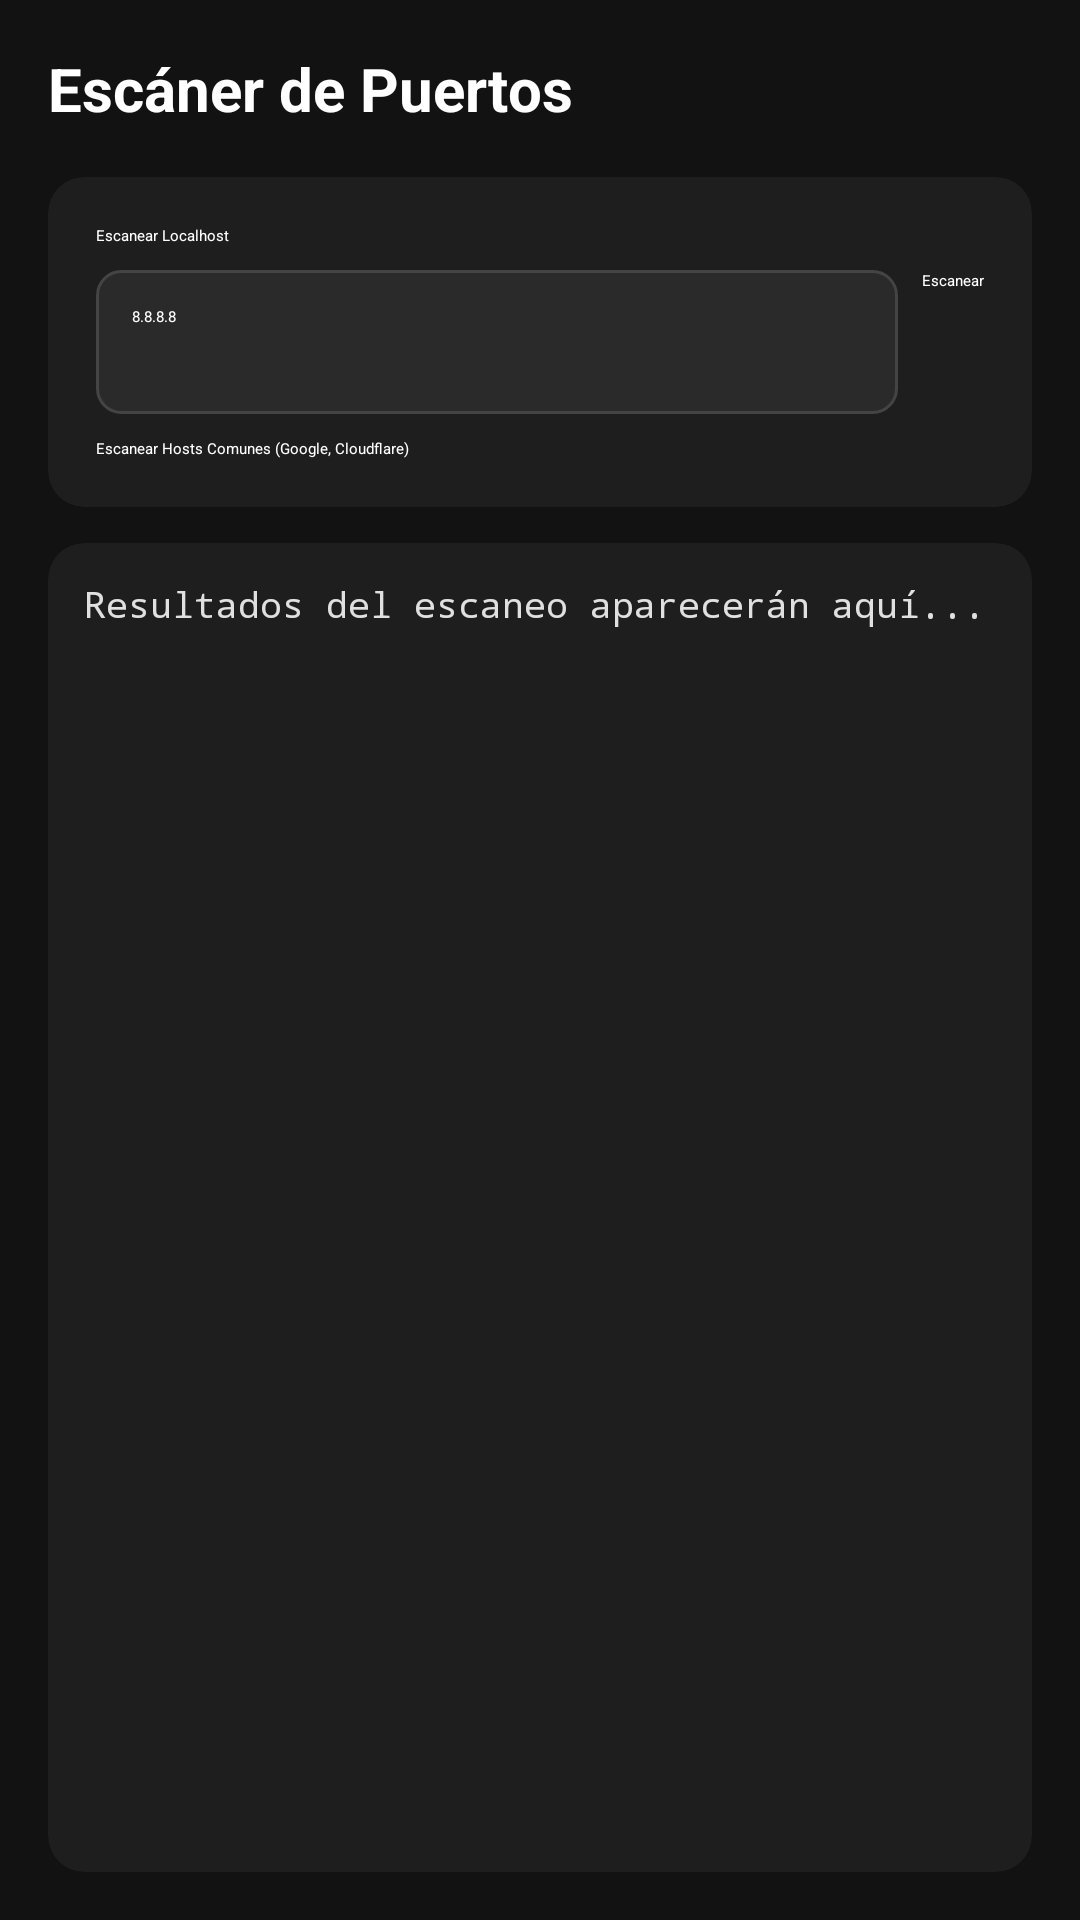

Layout XML and referenced resources for this Android screen:
<!-- AndroidManifest.xml: application theme Theme.Home -->
<!-- res/layout/fragment_port_scanner.xml -->
<?xml version="1.0" encoding="utf-8"?>

<LinearLayout 
    xmlns:android="http://schemas.android.com/apk/res/android"
    xmlns:app="http://schemas.android.com/apk/res-auto"
    android:layout_width="match_parent"
    android:layout_height="match_parent"
    android:orientation="vertical"
    android:background="#121212"
    android:padding="16dp">

    <TextView
        android:layout_width="wrap_content"
        android:layout_height="wrap_content"
        android:text="Escáner de Puertos"
        android:textColor="#FFFFFF"
        android:textSize="20sp"
        android:textStyle="bold" />

    
    <androidx.cardview.widget.CardView
        android:layout_width="match_parent"
        android:layout_height="wrap_content"
        android:layout_marginTop="16dp"
        app:cardBackgroundColor="#1E1E1E"
        app:cardCornerRadius="12dp"
        app:cardElevation="0dp">

        <LinearLayout
            android:layout_width="match_parent"
            android:layout_height="wrap_content"
            android:orientation="vertical"
            android:padding="16dp">

            <Button
                android:id="@+id/btn_scan_local"
                android:layout_width="match_parent"
                android:layout_height="wrap_content"
                android:text="Escanear Localhost"
                android:textColor="#FFFFFF"
                android:backgroundTint="#424242" />

            <LinearLayout
                android:layout_width="match_parent"
                android:layout_height="wrap_content"
                android:orientation="horizontal"
                android:layout_marginTop="8dp"
                android:gravity="center_vertical">

                <EditText
                    android:id="@+id/edit_host"
                    android:layout_width="0dp"
                    android:layout_height="48dp"
                    android:layout_weight="1"
                    android:text="8.8.8.8"
                    android:textColor="#FFFFFF"
                    android:textColorHint="#666666"
                    android:hint="Dirección IP o host"
                    android:background="@drawable/edit_text_background"
                    android:padding="12dp"
                    android:inputType="text" />

                <Button
                    android:id="@+id/btn_scan_custom"
                    android:layout_width="wrap_content"
                    android:layout_height="48dp"
                    android:layout_marginStart="8dp"
                    android:text="Escanear"
                    android:textColor="#FFFFFF"
                    android:backgroundTint="#2196F3" />
            </LinearLayout>

            <Button
                android:id="@+id/btn_scan_common"
                android:layout_width="match_parent"
                android:layout_height="wrap_content"
                android:layout_marginTop="8dp"
                android:text="Escanear Hosts Comunes (Google, Cloudflare)"
                android:textColor="#FFFFFF"
                android:backgroundTint="#424242" />
        </LinearLayout>
    </androidx.cardview.widget.CardView>

    
    <ProgressBar
        android:id="@+id/progress_scan"
        android:layout_width="match_parent"
        android:layout_height="4dp"
        android:layout_marginTop="12dp"
        android:indeterminateTint="#4CAF50"
        android:visibility="gone"
        style="?android:attr/progressBarStyleHorizontal" />

    
    <androidx.cardview.widget.CardView
        android:layout_width="match_parent"
        android:layout_height="0dp"
        android:layout_weight="1"
        android:layout_marginTop="12dp"
        app:cardBackgroundColor="#1E1E1E"
        app:cardCornerRadius="12dp"
        app:cardElevation="0dp">

        <ScrollView
            android:layout_width="match_parent"
            android:layout_height="match_parent"
            android:padding="12dp">

            <TextView
                android:id="@+id/text_results"
                android:layout_width="match_parent"
                android:layout_height="wrap_content"
                android:text="Resultados del escaneo aparecerán aquí..."
                android:textColor="#E0E0E0"
                android:textSize="12sp"
                android:fontFamily="monospace"
                android:lineSpacingExtra="2dp" />
        </ScrollView>
    </androidx.cardview.widget.CardView>
</LinearLayout>
<!-- resources referenced by this layout -->
<resources>
  <!-- drawable edit_text_background (drawable) -->
  <?xml version="1.0" encoding="utf-8"?>
  
  <shape xmlns:android="http://schemas.android.com/apk/res/android"
      android:shape="rectangle">
      <solid android:color="#2A2A2A" />
      <corners android:radius="8dp" />
      <stroke android:width="1dp" android:color="#444444" />
  </shape>
  <style name="Theme.Home" parent="android:Theme.Material.NoActionBar">
          <item name="android:statusBarColor">@color/dark_background</item>
          <item name="android:navigationBarColor">@color/dark_background</item>
          <item name="android:windowBackground">@color/dark_background</item>
      </style>
  <color name="dark_background">#FF0F0F1A</color>
</resources>
